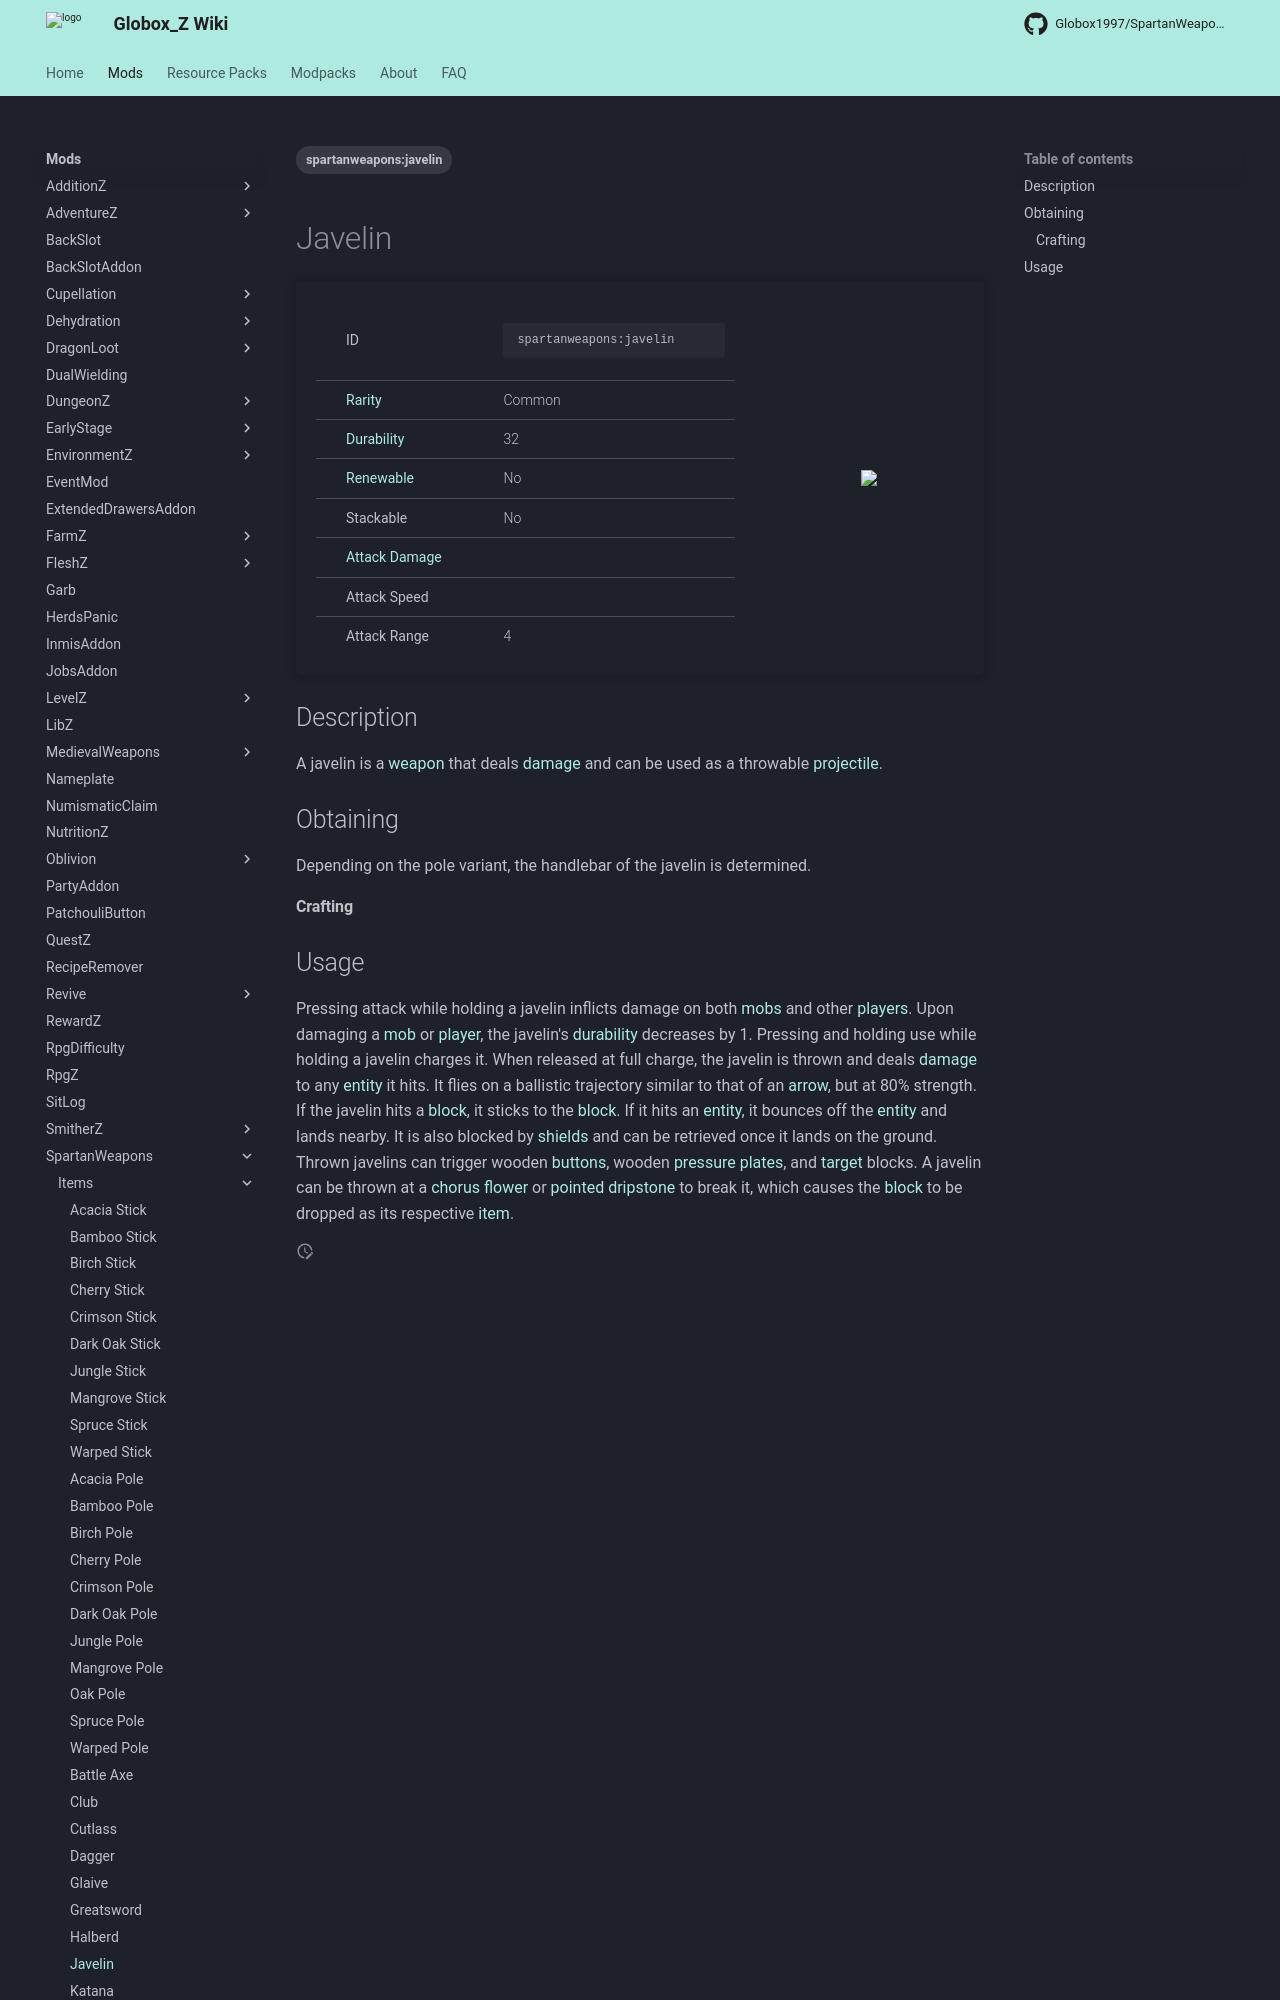

repository: Globox1997/wiki · page: mods/SpartanWeapons/Items/Javelin/index.html · generator: mkdocs

---
title: Javelin
project: spartanweapons
summary: spartanweapons item javelin
tags:
    - spartanweapons:javelin
---
# Javelin
<div class="main_table">
<div class="left_main_table">
<table class="left_table">
    <tbody>
        <tr>
            <td class="first-column">ID</td>
            <td class="second-column">
            ```
            spartanweapons:javelin
            ```
            </td>
        </tr>
        <tr id="linear-top">
            <td class="first-column"><a href="https://minecraft.wiki/w/Rarity" target="_blank">Rarity</a></td>
            <td class="second-column">Common</td>
        </tr>
        <tr id="linear-top">
            <td class="first-column"><a href="https://minecraft.wiki/w/Durability" target="_blank">Durability</a></td>
            <td class="second-column">32</td>
        </tr>
        <tr id="linear-top">
            <td class="first-column"><a href="https://minecraft.wiki/w/Renewable_resource" target="_blank">Renewable</a></td>
            <td class="second-column">No</td>
        </tr>
        <tr id="linear-top">
            <td class="first-column">Stackable</td>
            <td class="second-column">No</td>
        </tr>
        <tr id="linear-top">
            <td class="first-column"><a href="https://minecraft.wiki/w/Damage" target="_blank">Attack Damage</a></td>
            <td class="second-column icon-element" icon-count="6" icon-id="melee" icon-exclusive></td>
        </tr>
        <tr id="linear-top">
            <td class="first-column">Attack Speed</td>
            <td class="second-column icon-element" icon-count="1.6" icon-id="melee_speed" icon-exclusive></td>
        </tr>
        <tr id="linear-top">
            <td class="first-column">Attack Range</td>
            <td class="second-column">4</td>
        </tr>
    </tbody>
</table>
</div>
    <img src="/wiki/assets/spartanweapons/items/diamond_oak_javelin.png" loading="lazy" class="right_img_table"/>
</div>

## Description
A javelin is a [weapon](https://minecraft.wiki/w/Weapon) that deals [damage](https://minecraft.wiki/w/Damage) and can be used as a throwable [projectile](https://minecraft.wiki/w/Entity#Types_of_entities).

## Obtaining
Depending on the pole variant, the handlebar of the javelin is determined.

#### Crafting
<div id="crafting-table">
<div class="crafting-element" crafting-type="vanilla_crafting">
input[
    2=diamond, Diamond, https://minecraft.wiki/w/Diamond;
    5=slime_ball, Slime Ball, https://minecraft.wiki/w/Slime_Ball;
    8=spartanweapons:oak_pole, Oak Pole, SpartanWeapons/Items/Oak_Pole, true
]
output[spartanweapons:diamond_oak_javelin, Javelin]
</div>
</div>
